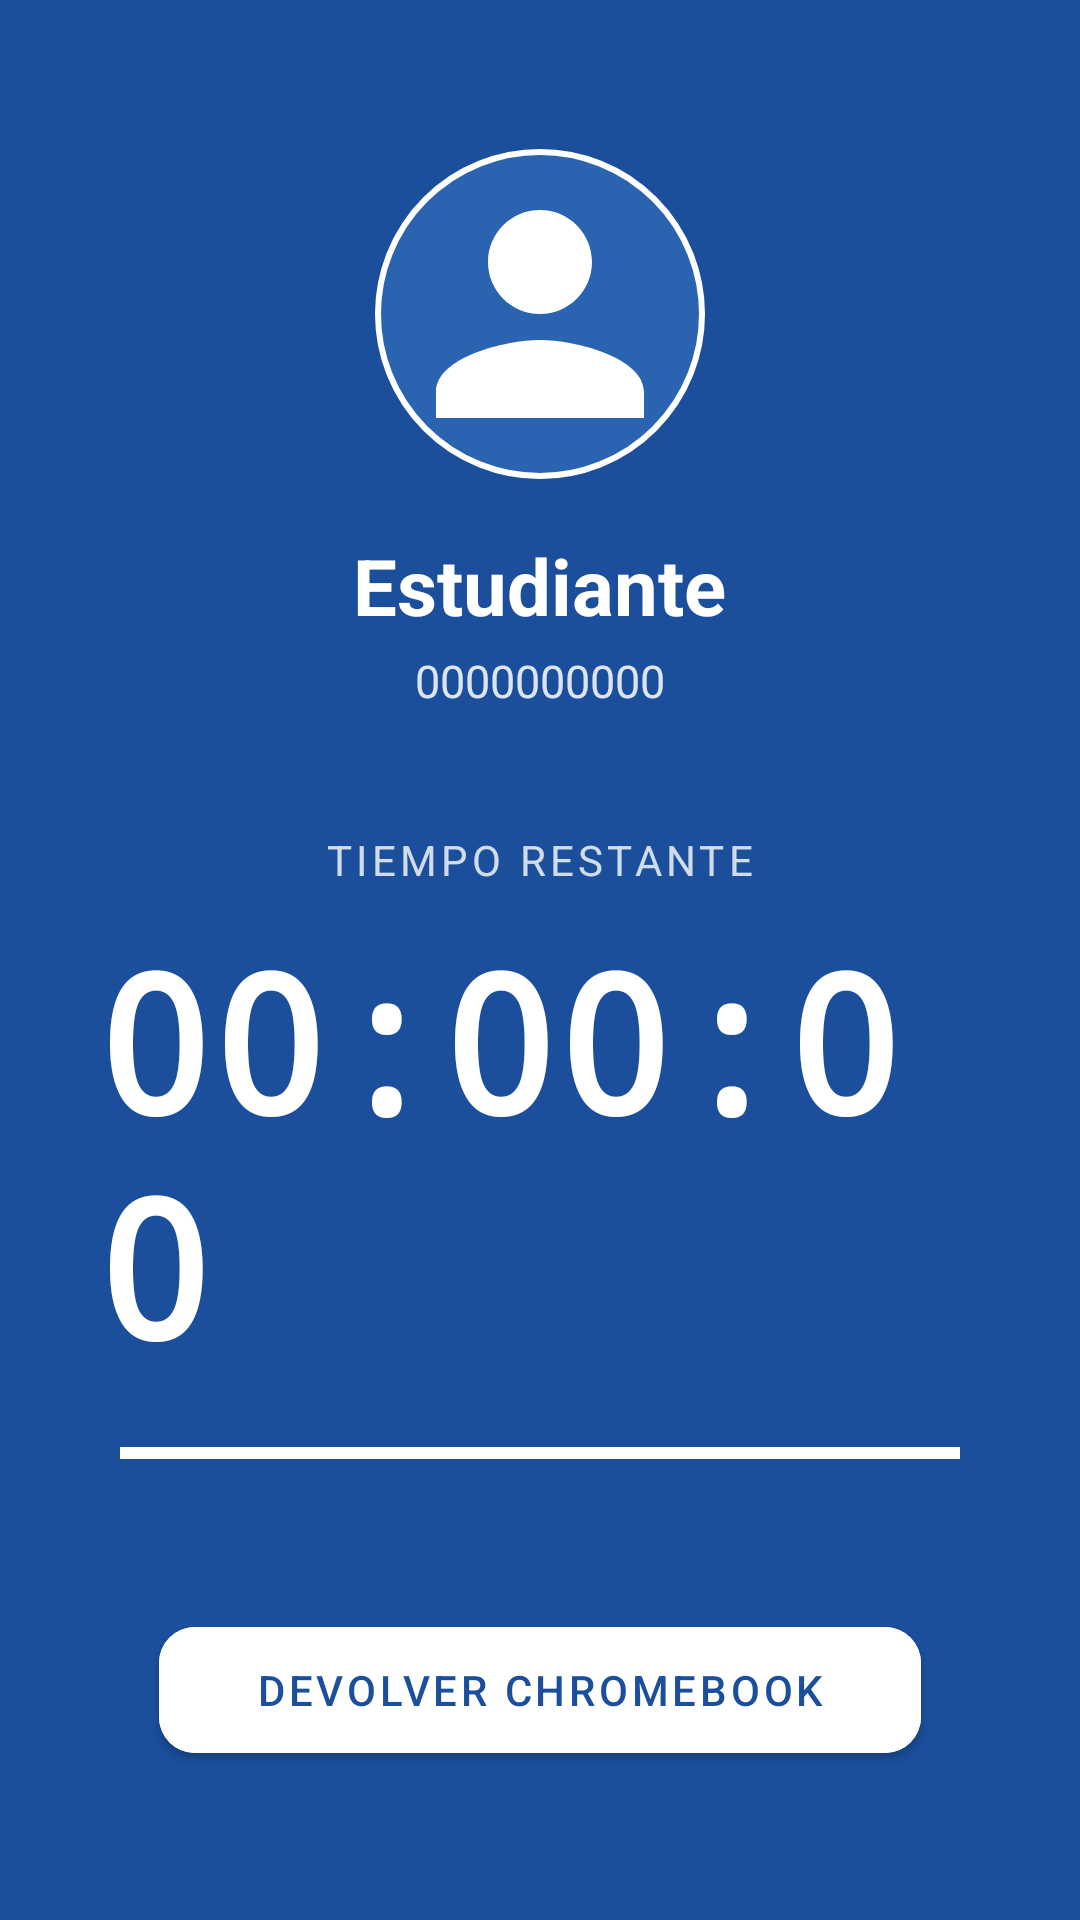

The Android layout XML behind this screen, and the referenced resources:
<!-- AndroidManifest.xml: application theme Theme.Kiosko -->
<!-- res/layout/activity_sesion.xml -->
<?xml version="1.0" encoding="utf-8"?>
<LinearLayout xmlns:android="http://schemas.android.com/apk/res/android"
    xmlns:app="http://schemas.android.com/apk/res-auto"
    android:layout_width="match_parent"
    android:layout_height="match_parent"
    android:background="@color/azul"
    android:gravity="center"
    android:orientation="vertical"
    android:padding="32dp">

    <ImageView
        android:id="@+id/imgFoto"
        android:layout_width="110dp"
        android:layout_height="110dp"
        android:layout_marginBottom="18dp"
        android:background="@drawable/bg_avatar"
        android:contentDescription="Foto del estudiante"
        android:padding="3dp"
        android:scaleType="centerCrop"
        android:src="@drawable/ic_avatar" />

    <TextView
        android:id="@+id/txtNombre"
        android:layout_width="wrap_content"
        android:layout_height="wrap_content"
        android:text="Estudiante"
        android:textColor="@color/blanco"
        android:textSize="26sp"
        android:textStyle="bold" />

    <TextView
        android:id="@+id/txtCedula"
        android:layout_width="wrap_content"
        android:layout_height="wrap_content"
        android:layout_marginTop="4dp"
        android:alpha="0.85"
        android:text="0000000000"
        android:textColor="@color/blanco"
        android:textSize="15sp" />

    <TextView
        android:id="@+id/txtLabelTiempo"
        android:layout_width="wrap_content"
        android:layout_height="wrap_content"
        android:layout_marginTop="40dp"
        android:letterSpacing="0.1"
        android:text="@string/sesion_restante"
        android:textAllCaps="true"
        android:textColor="@color/blanco"
        android:alpha="0.8"
        android:textSize="14sp" />

    <TextView
        android:id="@+id/txtContador"
        android:layout_width="wrap_content"
        android:layout_height="wrap_content"
        android:layout_marginTop="8dp"
        android:fontFamily="monospace"
        android:text="00:00:00"
        android:textColor="@color/blanco"
        android:textSize="64sp"
        android:textStyle="bold" />

    <ProgressBar
        android:id="@+id/barra"
        style="?android:attr/progressBarStyleHorizontal"
        android:layout_width="280dp"
        android:layout_height="8dp"
        android:layout_marginTop="16dp"
        android:max="100"
        android:progress="100"
        android:progressTint="@color/blanco" />

    <com.google.android.material.button.MaterialButton
        android:id="@+id/btnDevolver"
        android:layout_width="wrap_content"
        android:layout_height="54dp"
        android:layout_marginTop="48dp"
        android:backgroundTint="@color/blanco"
        android:paddingStart="32dp"
        android:paddingEnd="32dp"
        android:text="@string/sesion_devolver"
        android:textColor="@color/azul"
        app:cornerRadius="12dp" />

</LinearLayout>
<!-- resources referenced by this layout -->
<resources>
  <color name="azul">#1B4F9C</color>
  <color name="blanco">#FFFFFF</color>
  <!-- drawable bg_avatar (drawable) -->
  <?xml version="1.0" encoding="utf-8"?>
  <shape xmlns:android="http://schemas.android.com/apk/res/android"
      android:shape="oval">
      <solid android:color="#2A63B0" />
      <stroke
          android:width="2dp"
          android:color="#FFFFFF" />
  </shape>
  <!-- drawable ic_avatar (drawable) -->
  <vector xmlns:android="http://schemas.android.com/apk/res/android"
      android:width="48dp"
      android:height="48dp"
      android:viewportWidth="24"
      android:viewportHeight="24"
      android:tint="#FFFFFF">
      <path
          android:fillColor="#FFFFFF"
          android:pathData="M12,12c2.21,0 4,-1.79 4,-4s-1.79,-4 -4,-4 -4,1.79 -4,4 1.79,4 4,4zM12,14c-2.67,0 -8,1.34 -8,4v2h16v-2c0,-2.66 -5.33,-4 -8,-4z" />
  </vector>
  <string name="sesion_devolver">Devolver Chromebook</string>
  <string name="sesion_restante">Tiempo restante</string>
  <style name="Theme.Kiosko" parent="Theme.MaterialComponents.Light.NoActionBar">
          <item name="colorPrimary">@color/azul</item>
          <item name="colorPrimaryVariant">@color/azul_oscuro</item>
          <item name="colorOnPrimary">@color/blanco</item>
          <item name="colorSecondary">@color/azul</item>
          <item name="android:statusBarColor">@color/azul_oscuro</item>
          <item name="android:windowBackground">@color/blanco</item>
      </style>
  <color name="azul_oscuro">#143A75</color>
</resources>
